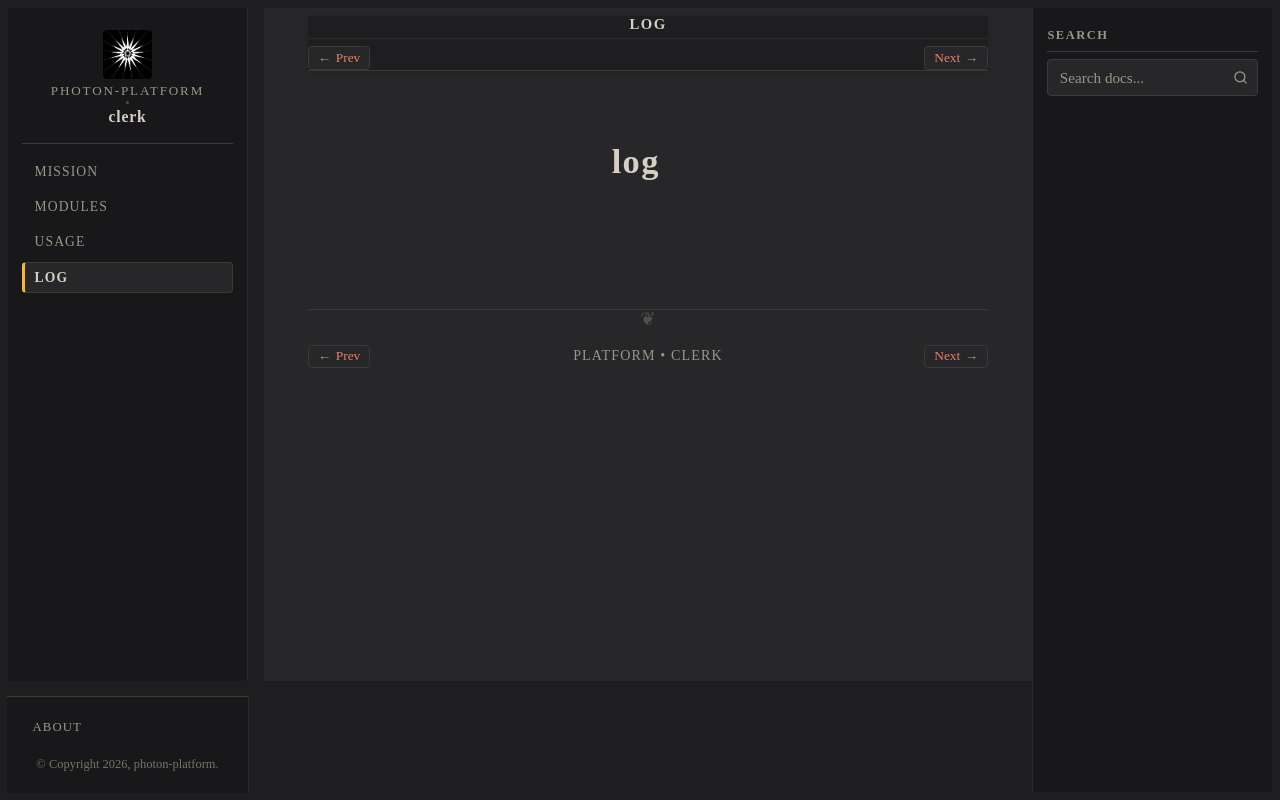

repository: photon-platform/clerk · page: log/index.html · generator: sphinx

:navigation: header
:order: 4

log
===

.. collection::
   :type: log
   :sort: date
   :reverse:
